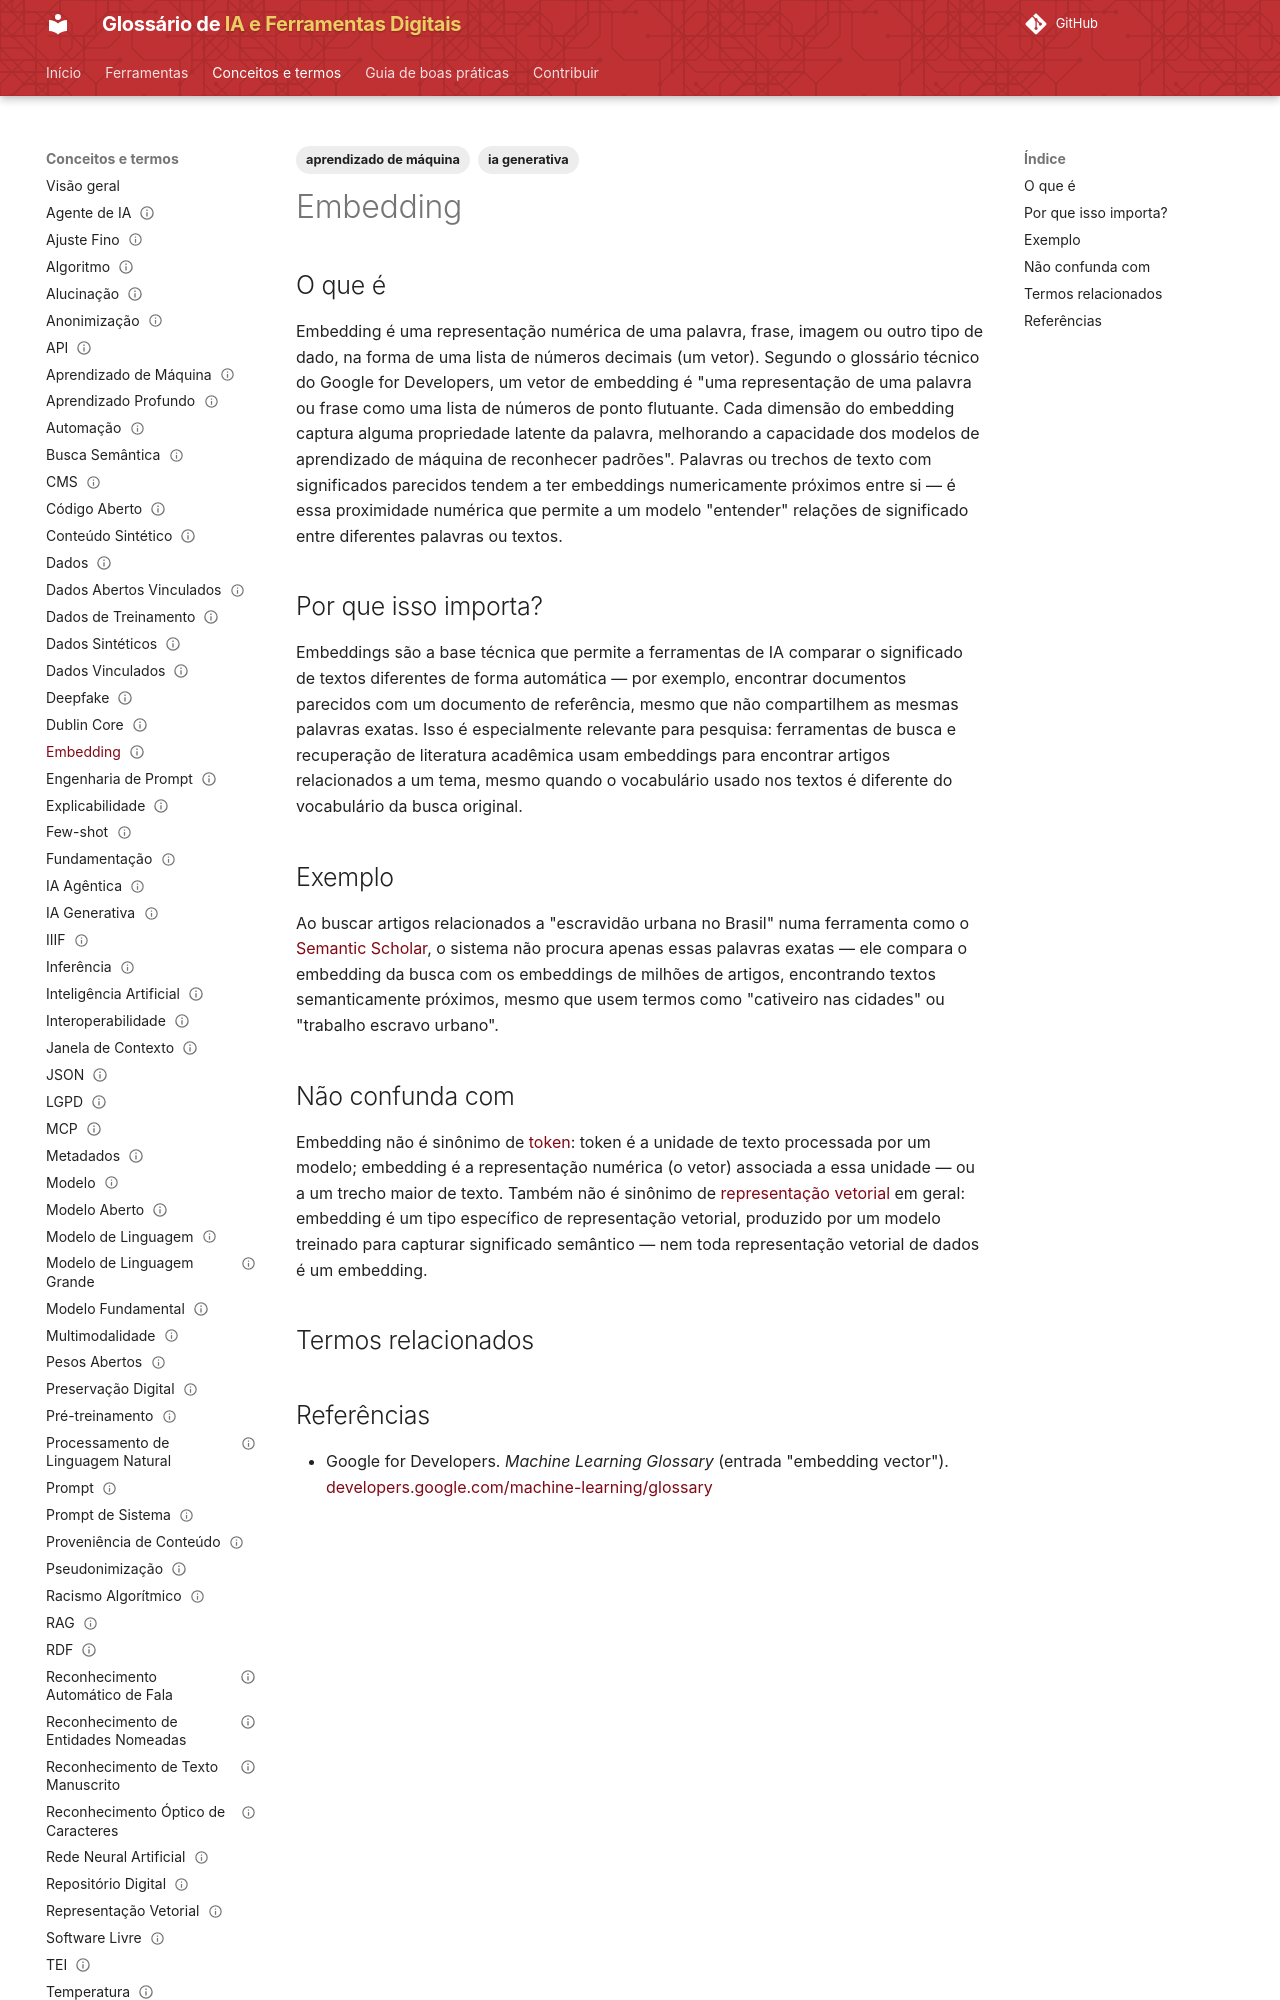

repository: lucchesia/iaguia-coc-fiocruz · page: conceitos/embedding/index.html · generator: mkdocs

---
title: "Embedding"
title_pt: "Embedding"
slug: "embedding"

entry_type: "conceito"
concept_type: "conceito"

category: "representação, busca e recuperação"

tags:
  - ia generativa
  - aprendizado de máquina

aliases:
  - "vetor de embedding"
  - "embedding vector"

related_terms:
  - representacao-vetorial
prerequisites:
  - modelo-de-linguagem-grande
  - token

references:
  - title: "embedding vector — Machine Learning Glossary | Google for Developers"
    url: "https://developers.google.com/machine-learning/glossary#embedding-vector"
    type: "glossário técnico"

status: "publicado"
reviewed: true
last_reviewed: "2026-08-21"
---

# Embedding

## O que é

Embedding é uma representação numérica de uma palavra, frase, imagem ou outro tipo de dado, na forma de uma lista de números decimais (um vetor). Segundo o glossário técnico do Google for Developers, um vetor de embedding é "uma representação de uma palavra ou frase como uma lista de números de ponto flutuante. Cada dimensão do embedding captura alguma propriedade latente da palavra, melhorando a capacidade dos modelos de aprendizado de máquina de reconhecer padrões". Palavras ou trechos de texto com significados parecidos tendem a ter embeddings numericamente próximos entre si — é essa proximidade numérica que permite a um modelo "entender" relações de significado entre diferentes palavras ou textos.

## Por que isso importa?

Embeddings são a base técnica que permite a ferramentas de IA comparar o significado de textos diferentes de forma automática — por exemplo, encontrar documentos parecidos com um documento de referência, mesmo que não compartilhem as mesmas palavras exatas. Isso é especialmente relevante para pesquisa: ferramentas de busca e recuperação de literatura acadêmica usam embeddings para encontrar artigos relacionados a um tema, mesmo quando o vocabulário usado nos textos é diferente do vocabulário da busca original.
